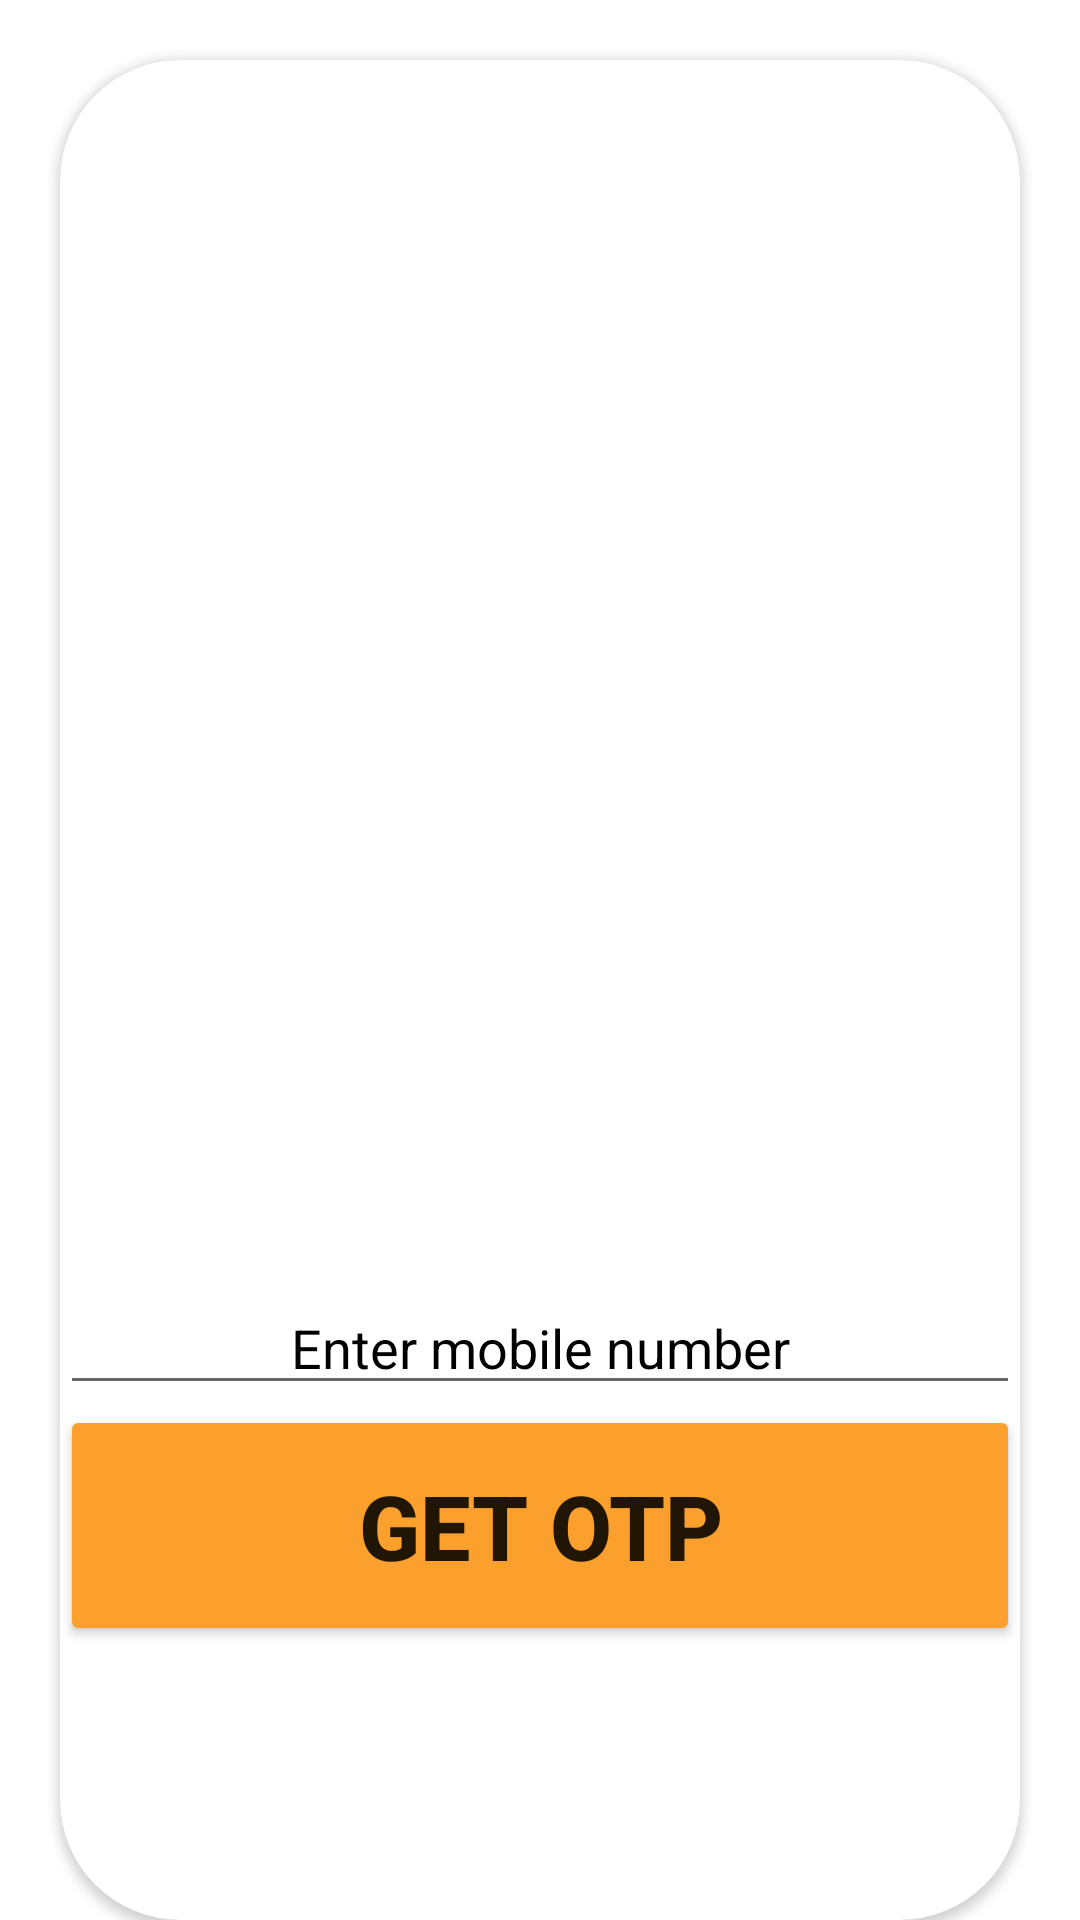

This screen was rendered from an Android layout file. Write that file and the resources it references.
<!-- AndroidManifest.xml: application theme Theme.ESwasthyaSuraksha -->
<!-- res/layout/activity_doctor_registration.xml -->
<?xml version="1.0" encoding="utf-8"?>
<androidx.constraintlayout.widget.ConstraintLayout xmlns:android="http://schemas.android.com/apk/res/android"
    xmlns:app="http://schemas.android.com/apk/res-auto"
    xmlns:tools="http://schemas.android.com/tools"
    android:layout_width="match_parent"
    android:layout_height="match_parent"
    android:background="@color/register_bk_color"
    tools:context=".DoctorRegistration">


    <androidx.cardview.widget.CardView
        android:layout_width="match_parent"
        android:layout_height="match_parent"
        android:layout_marginStart="20dp"
        android:layout_marginTop="20dp"
        android:layout_marginEnd="20dp"
        app:cardCornerRadius="40dp"
        app:layout_constraintEnd_toEndOf="parent"
        app:layout_constraintStart_toStartOf="parent"
        app:layout_constraintTop_toTopOf="parent">

        <ScrollView
            android:layout_width="match_parent"
            android:layout_height="match_parent">

        <LinearLayout
            android:layout_width="match_parent"
            android:layout_height="wrap_content"
            android:orientation="vertical">


            <ImageView
                android:id="@+id/imageView8"
                android:layout_width="match_parent"
                android:layout_height="350dp"
                android:visibility="visible"
                android:scaleType="fitXY"
                tools:srcCompat="@drawable/standingdr" />

            <EditText
                android:id="@+id/editTextMobileDr"
                android:layout_width="match_parent"
                android:layout_height="wrap_content"
                android:layout_marginTop="57dp"
                android:gravity="center"
                android:hint="Enter mobile number"
                android:textColorHint="@color/black" />


            <EditText
                android:id="@+id/editTextOTP"
                android:layout_width="match_parent"
                android:layout_height="wrap_content"
                android:layout_marginStart="8dp"
                android:layout_marginTop="14dp"
                android:ems="10"
                android:gravity="center"
                android:hint="Enter OTP"
                android:inputType="textPassword"
                android:textColorHint="@color/black"
                android:visibility="gone" />

            <FrameLayout
                android:id="@+id/frameLayout1"
                android:layout_width="match_parent"
                android:layout_height="wrap_content">

                <androidx.appcompat.widget.AppCompatButton
                    android:id="@+id/button56"
                    android:layout_width="match_parent"
                    android:layout_height="wrap_content"
                    android:backgroundTint="#FBA02D"
                    android:padding="20dp"
                    android:text="Get OTP"
                    android:visibility="visible"
                    android:textColorHint="@color/black"
                    android:textSize="30sp"
                    android:textStyle="bold" />

                <ProgressBar
                    android:id="@+id/progressBarNew"
                    style="?android:attr/progressBarStyle"
                    android:layout_width="67dp"
                    android:layout_height="64dp"
                    android:layout_gravity="center"
                    android:visibility="invisible"
                    tools:layout_editor_absoluteX="172dp"
                    tools:layout_editor_absoluteY="630dp" />

            </FrameLayout>

            <FrameLayout
                android:id="@+id/frameLayout2"
                android:layout_width="match_parent"
                android:layout_height="wrap_content"
                android:layout_marginTop="86dp"
                android:visibility="gone">


                <androidx.appcompat.widget.AppCompatButton
                    android:id="@+id/btnVerifyOtp"
                    android:layout_width="match_parent"
                    android:layout_height="wrap_content"
                    android:backgroundTint="#FBA02D"
                    android:padding="20dp"
                    android:text="verify OTP and sign in"
                    android:textColorHint="@color/black"
                    android:visibility="gone"
                    android:textSize="30sp"
                    android:textStyle="bold" />

                <ProgressBar
                    android:id="@+id/progressBarNew2"
                    style="?android:attr/progressBarStyle"
                    android:layout_width="67dp"
                    android:layout_height="64dp"
                    android:layout_gravity="center"
                    android:visibility="gone"
                    tools:layout_editor_absoluteX="172dp"
                    tools:layout_editor_absoluteY="630dp" />
            </FrameLayout>

        </LinearLayout>


        </ScrollView>
    </androidx.cardview.widget.CardView>



</androidx.constraintlayout.widget.ConstraintLayout>
<!-- resources referenced by this layout -->
<resources>
  <!-- drawable standingdr: jpeg bitmap (drawable, 16944 bytes) -->
  <style name="Theme.ESwasthyaSuraksha" parent="Theme.MaterialComponents.DayNight.DarkActionBar">
          
          <item name="colorPrimary">@color/purple_500</item>
          <item name="colorPrimaryVariant">@color/purple_700</item>
          <item name="colorOnPrimary">@color/white</item>
          
          <item name="colorSecondary">@color/teal_200</item>
          <item name="colorSecondaryVariant">@color/teal_700</item>
          <item name="colorOnSecondary">@color/black</item>
          
          <item name="android:statusBarColor" tools:targetApi="l">?attr/colorPrimaryVariant</item>
          
      </style>
  <!-- not gathered from this repository: default colours our renderer supplied (Android Studio template values) -->
  <color name="purple_500">#FF6200EE</color>
  <color name="purple_700">#FF3700B3</color>
  <color name="teal_200">#FF03DAC5</color>
  <color name="teal_700">#FF018786</color>
  <color name="black">#FF000000</color>
  <color name="white">#FFFFFFFF</color>
</resources>
